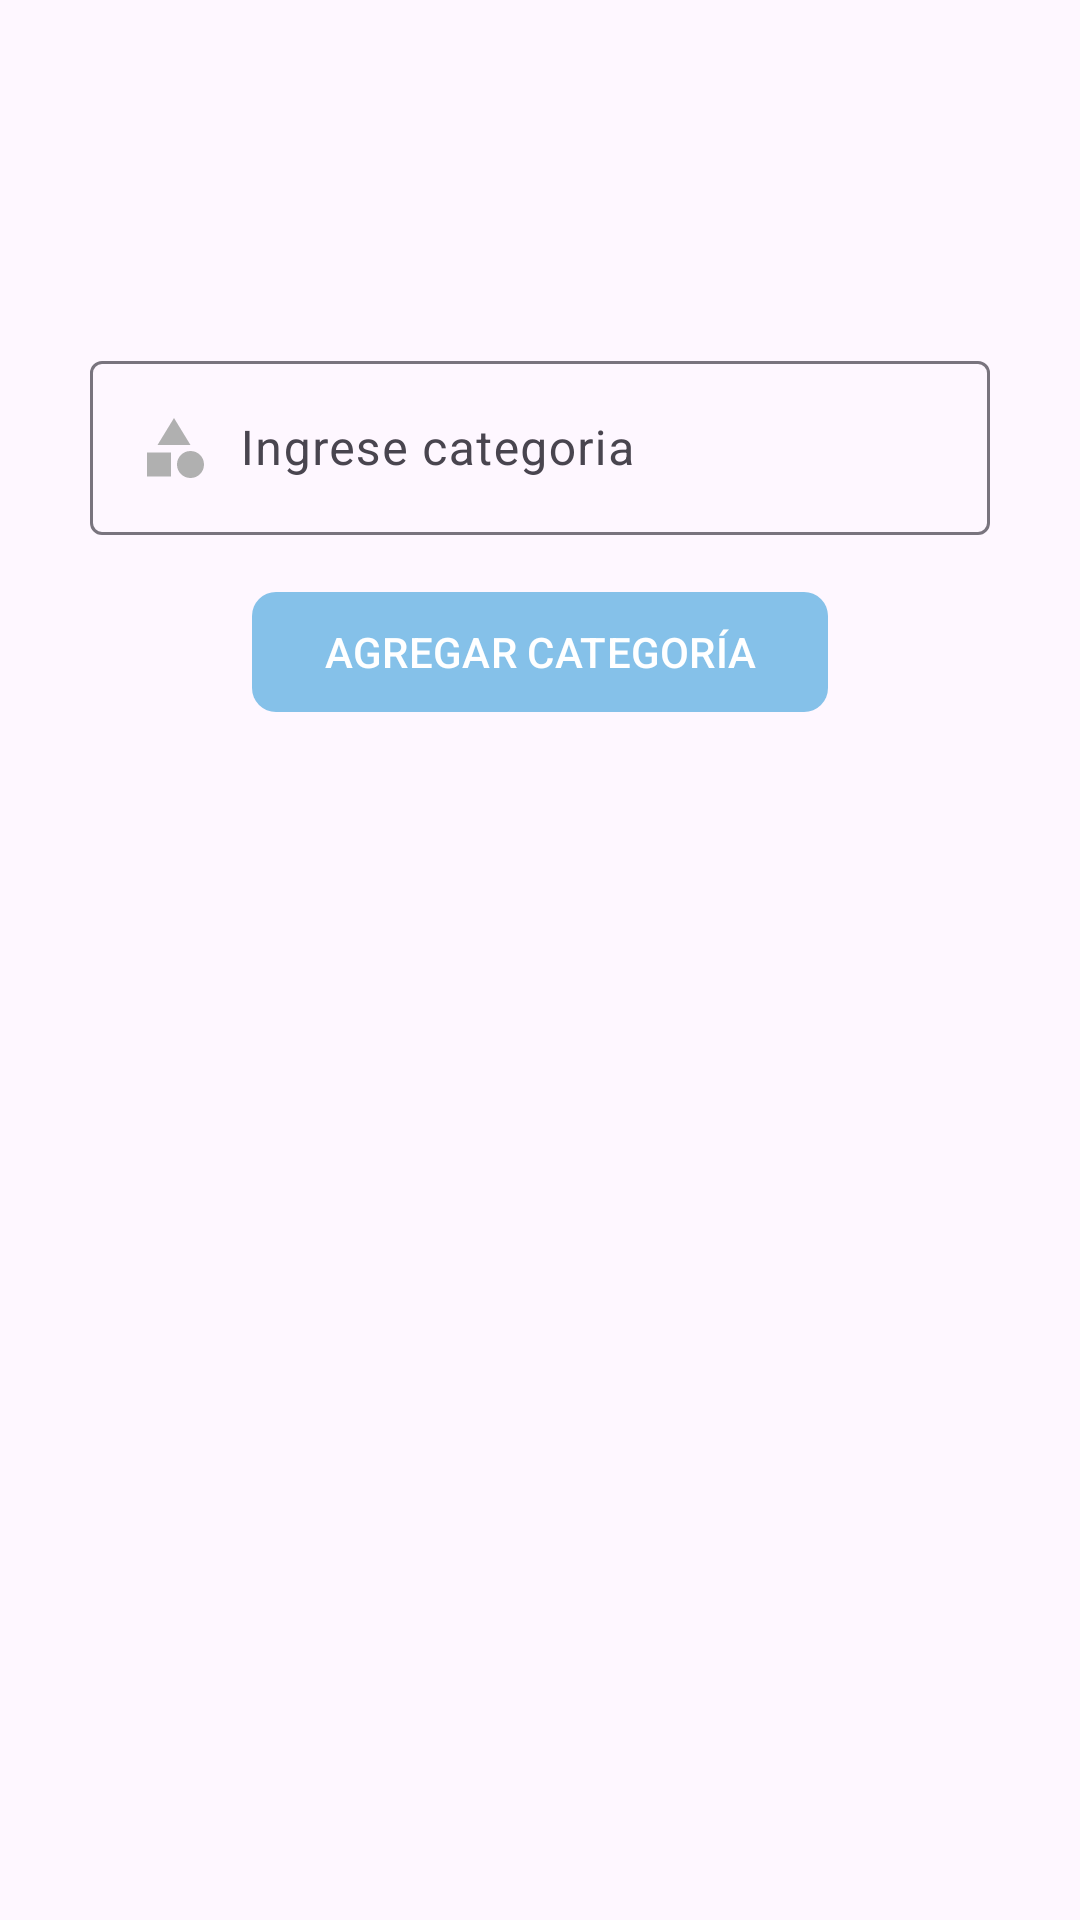

Reconstruct the res/layout file that produces this screen, plus the resources it refers to.
<!-- AndroidManifest.xml: application theme Theme.TiendaVirtual -->
<!-- res/layout/fragment_categorias_v.xml -->
<?xml version="1.0" encoding="utf-8"?>
<RelativeLayout xmlns:android="http://schemas.android.com/apk/res/android"
    xmlns:app="http://schemas.android.com/apk/res-auto"
    xmlns:tools="http://schemas.android.com/tools"
    android:layout_width="match_parent"
    android:layout_height="match_parent"
    tools:context=".vendedor.nav_fragments_vendedor.FragmentCategoriasV">

    <androidx.appcompat.widget.LinearLayoutCompat
        android:layout_width="match_parent"
        android:layout_height="wrap_content"
        android:layout_marginTop="15dp"
        android:orientation="vertical">

        <androidx.appcompat.widget.AppCompatImageView
            android:id="@+id/imgCategorias"
            android:src="@drawable/categorias"
            android:layout_gravity="center"
            android:layout_width="100dp"
            android:layout_height="100dp"/>

        
        <com.google.android.material.textfield.TextInputLayout
            android:layout_width="match_parent"
            android:layout_height="wrap_content"
            android:layout_marginStart="30dp"
            android:layout_marginEnd="30dp">

            <EditText
                android:id="@+id/etCategoria"
                android:layout_width="match_parent"
                android:layout_height="wrap_content"
                android:drawableStart="@drawable/ico_category"
                android:drawablePadding="10dp"
                android:hint="@string/etCategoria"
                android:inputType="textCapWords" />

        </com.google.android.material.textfield.TextInputLayout>

        
        <com.google.android.material.button.MaterialButton
            android:id="@+id/btnAgregarCat"
            android:layout_width="wrap_content"
            android:layout_height="wrap_content"
            android:layout_gravity="center"
            android:layout_marginTop="15dp"
            android:text="@string/btnAgregarCat"
            android:textAllCaps="true"
            app:cornerRadius="8dp" />

        
        <androidx.recyclerview.widget.RecyclerView
            android:id="@+id/rvCategorias"
            android:layout_margin="5dp"
            tools:listitem="@layout/item_categoria_v"
            app:layoutManager="androidx.recyclerview.widget.LinearLayoutManager"
            android:layout_width="match_parent"
            android:layout_height="match_parent"/>

    </androidx.appcompat.widget.LinearLayoutCompat>

</RelativeLayout>
<!-- res/layout/item_categoria_v.xml (included above) -->
<?xml version="1.0" encoding="utf-8"?>
<com.google.android.material.card.MaterialCardView xmlns:android="http://schemas.android.com/apk/res/android"
    xmlns:app="http://schemas.android.com/apk/res-auto"
    android:layout_width="match_parent"
    android:layout_height="wrap_content"
    android:layout_margin="10dp"
    app:cardCornerRadius="10dp"
    app:cardElevation="0dp"
    app:contentPadding="10dp">

    <androidx.appcompat.widget.LinearLayoutCompat
        android:layout_width="match_parent"
        android:layout_height="wrap_content"
        android:layout_gravity="center_vertical"
        android:orientation="horizontal"
        android:padding="5dp">

        <TextView
            android:id="@+id/item_nombreCat_v"
            android:layout_width="wrap_content"
            android:layout_height="wrap_content"
            android:layout_gravity="center_vertical"
            android:layout_weight="1"
            android:text="@string/item_nombreCat_v" />

        <ImageButton
            android:id="@+id/item_eliminar_c"
            android:layout_width="40dp"
            android:layout_height="40dp"
            android:src="@drawable/ico_eliminar" />

    </androidx.appcompat.widget.LinearLayoutCompat>

</com.google.android.material.card.MaterialCardView>
<!-- resources referenced by this layout -->
<resources>
  <!-- drawable ico_category (drawable) -->
  <vector xmlns:android="http://schemas.android.com/apk/res/android" android:height="24dp" android:tint="#B0B0B0" android:viewportHeight="24" android:viewportWidth="24" android:width="24dp">
        
      <path android:fillColor="@android:color/white" android:pathData="M12,2l-5.5,9h11z"/>
        
      <path android:fillColor="@android:color/white" android:pathData="M17.5,17.5m-4.5,0a4.5,4.5 0,1 1,9 0a4.5,4.5 0,1 1,-9 0"/>
        
      <path android:fillColor="@android:color/white" android:pathData="M3,13.5h8v8H3z"/>
      
  </vector>
  <string name="btnAgregarCat">Agregar categoría</string>
  <string name="etCategoria">Ingrese categoria</string>
  <string name="item_nombreCat_v">Nombre de categoría</string>
  <style name="Theme.TiendaVirtual" parent="Base.Theme.TiendaVirtual" />
  <style name="Base.Theme.TiendaVirtual" parent="Theme.Material3.DayNight.NoActionBar">
          
          <item name="colorPrimary">@color/celeste_claro</item>
      </style>
  <color name="celeste_claro">#85C1E9</color>
</resources>
